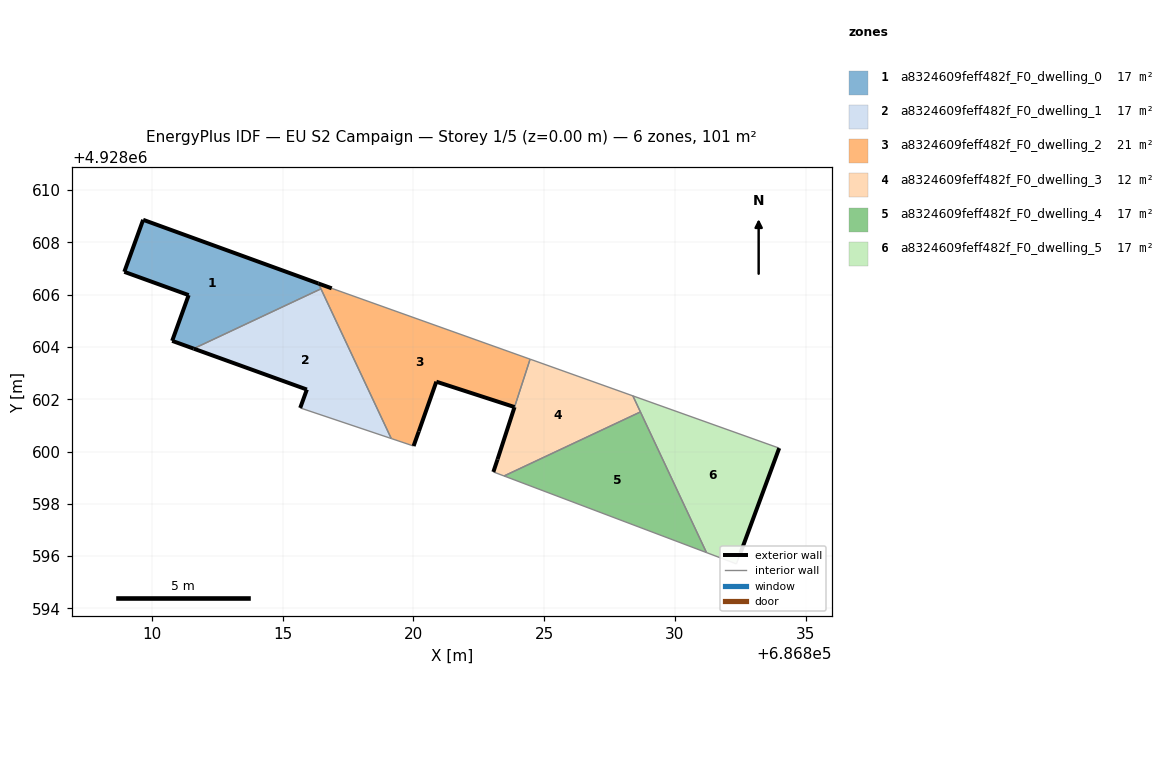
=== STOREY PLAN SPEC (per zone: floor XY polygon, exterior-wall plan segments, windows/doors) ===
zone 1: a8324609feff482f_F0_dwelling_0  (16.8 m²)
  floor: (686816.47, 4928606.22) (686816.37, 4928606.43) (686809.67, 4928608.86) (686808.95, 4928606.87) (686811.41, 4928605.98) (686810.78, 4928604.23) (686811.60, 4928603.94)
  exterior wall: (686811.41, 4928605.98) – (686808.95, 4928606.87)  [2.6 m]
  exterior wall: (686808.95, 4928606.87) – (686809.67, 4928608.86)  [2.1 m]
  exterior wall: (686809.67, 4928608.86) – (686816.37, 4928606.43)  [7.1 m]
  exterior wall: (686811.60, 4928603.94) – (686810.78, 4928604.23)  [0.9 m]
  exterior wall: (686810.78, 4928604.23) – (686811.41, 4928605.98)  [1.9 m]
  interior walls: 2
zone 2: a8324609feff482f_F0_dwelling_1  (16.8 m²)
  floor: (686819.15, 4928600.50) (686816.47, 4928606.22) (686811.60, 4928603.94) (686815.93, 4928602.37) (686815.67, 4928601.67)
  exterior wall: (686815.67, 4928601.67) – (686815.93, 4928602.37)  [0.7 m]
  exterior wall: (686815.93, 4928602.37) – (686811.60, 4928603.94)  [4.6 m]
  interior walls: 3
zone 3: a8324609feff482f_F0_dwelling_2  (21.0 m²)
  floor: (686823.87, 4928601.70) (686824.46, 4928603.53) (686816.88, 4928606.24) (686816.37, 4928606.43) (686819.15, 4928600.50) (686820.01, 4928600.21) (686820.21, 4928600.77) (686820.88, 4928602.67)
  exterior wall: (686823.87, 4928601.70) – (686820.88, 4928602.67)  [3.1 m]
  exterior wall: (686820.88, 4928602.67) – (686820.21, 4928600.77)  [2.0 m]
  exterior wall: (686820.21, 4928600.77) – (686820.01, 4928600.21)  [0.6 m]
  exterior wall: (686816.37, 4928606.43) – (686816.88, 4928606.24)  [0.5 m]
  interior walls: 5
zone 4: a8324609feff482f_F0_dwelling_3  (12.4 m²)
  floor: (686828.68, 4928601.52) (686828.39, 4928602.13) (686824.46, 4928603.53) (686823.22, 4928599.70) (686823.06, 4928599.22) (686823.47, 4928599.07)
  exterior wall: (686823.06, 4928599.22) – (686823.22, 4928599.70)  [0.5 m]
  exterior wall: (686823.22, 4928599.70) – (686823.87, 4928601.70)  [2.1 m]
  exterior wall: (686823.87, 4928601.70) – (686823.87, 4928601.70)  [0.0 m]
  interior walls: 6
zone 5: a8324609feff482f_F0_dwelling_4  (17.1 m²)
  floor: (686831.21, 4928596.14) (686828.68, 4928601.52) (686823.47, 4928599.07)
  interior walls: 3
zone 6: a8324609feff482f_F0_dwelling_5  (16.8 m²)
  floor: (686832.51, 4928596.12) (686833.99, 4928600.13) (686828.39, 4928602.13) (686831.21, 4928596.14) (686832.35, 4928595.71)
  exterior wall: (686833.99, 4928600.13) – (686832.51, 4928596.12)  [4.3 m]
  interior walls: 5

=== DERIVED (storey summary) ===
Building: EU S2 Campaign
Storey: 1 of 5  (floor level z = 0.00 m)
Storey gross floor area: 101.0 m²
Zones on this storey: 6
  - a8324609feff482f_F0_dwelling_0: floor 16.8 m²; exterior wall 14.6 m (43.8 m²); WWR 0.0%
  - a8324609feff482f_F0_dwelling_1: floor 16.8 m²; exterior wall 5.4 m (16.1 m²); WWR 0.0%
  - a8324609feff482f_F0_dwelling_2: floor 21.0 m²; exterior wall 6.3 m (18.9 m²); WWR 0.0%
  - a8324609feff482f_F0_dwelling_3: floor 12.4 m²; exterior wall 2.6 m (7.8 m²); WWR 0.0%
  - a8324609feff482f_F0_dwelling_4: floor 17.1 m²
  - a8324609feff482f_F0_dwelling_5: floor 16.8 m²; exterior wall 4.3 m (12.8 m²); WWR 0.0%
Zone adjacency (shared interzone walls):
  - a8324609feff482f_F0_dwelling_0 ↔ a8324609feff482f_F0_dwelling_1
  - a8324609feff482f_F0_dwelling_0 ↔ a8324609feff482f_F0_dwelling_2
  - a8324609feff482f_F0_dwelling_1 ↔ a8324609feff482f_F0_dwelling_2
  - a8324609feff482f_F0_dwelling_2 ↔ a8324609feff482f_F0_dwelling_3
  - a8324609feff482f_F0_dwelling_3 ↔ a8324609feff482f_F0_dwelling_4
  - a8324609feff482f_F0_dwelling_3 ↔ a8324609feff482f_F0_dwelling_5
  - a8324609feff482f_F0_dwelling_4 ↔ a8324609feff482f_F0_dwelling_5